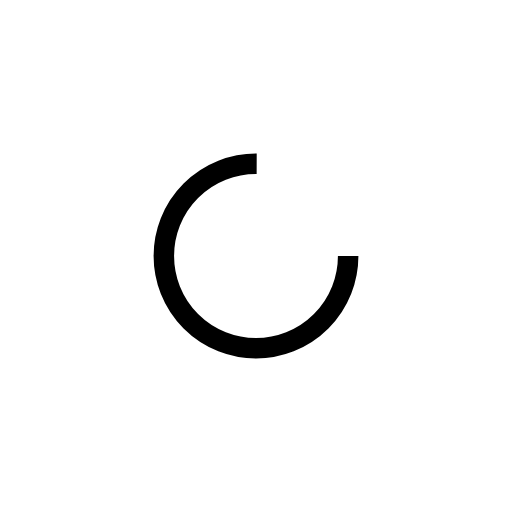
t = 0.00 s
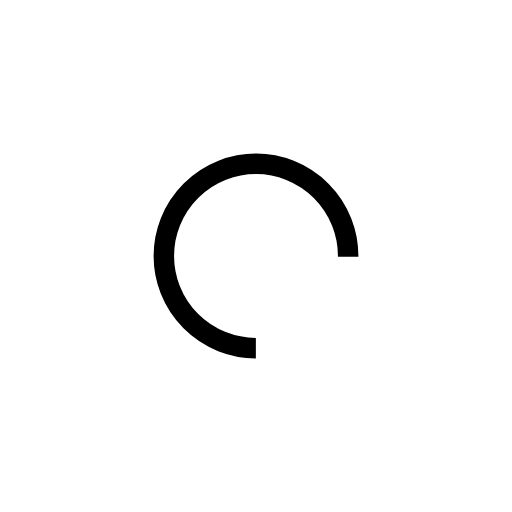
t = 0.14 s
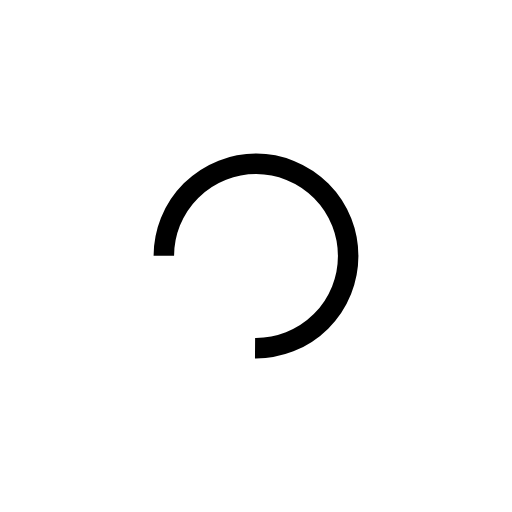
t = 0.27 s
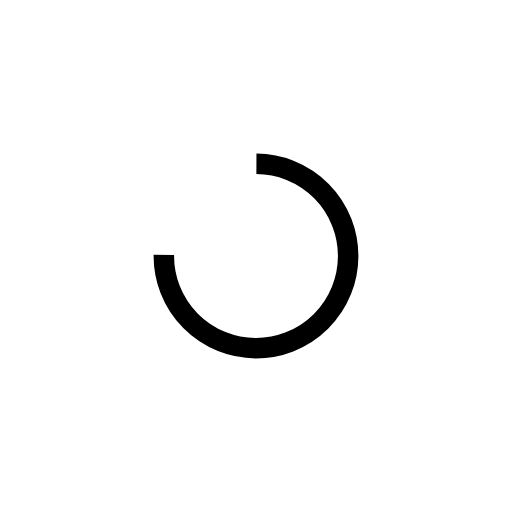
t = 0.41 s

The animated SVG that drew these frames (rendered in a browser with its animation timeline set to each time). Animation: 1 SMIL element (animateTransform=1); one cycle of 0.54 s, repeats indefinitely.

<svg xmlns="http://www.w3.org/2000/svg" style="margin:auto;background:0 0" width="88" height="88" viewBox="0 0 100 100" preserveAspectRatio="xMidYMid" display="block"><circle cx="50" cy="50" fill="none" stroke="#000" stroke-width="4" r="18" stroke-dasharray="84.82300164692441 30.274333882308138"><animateTransform attributeName="transform" type="rotate" repeatCount="indefinite" dur="0.5434782608695652s" values="0 50 50;360 50 50" keyTimes="0;1"/></circle></svg>
